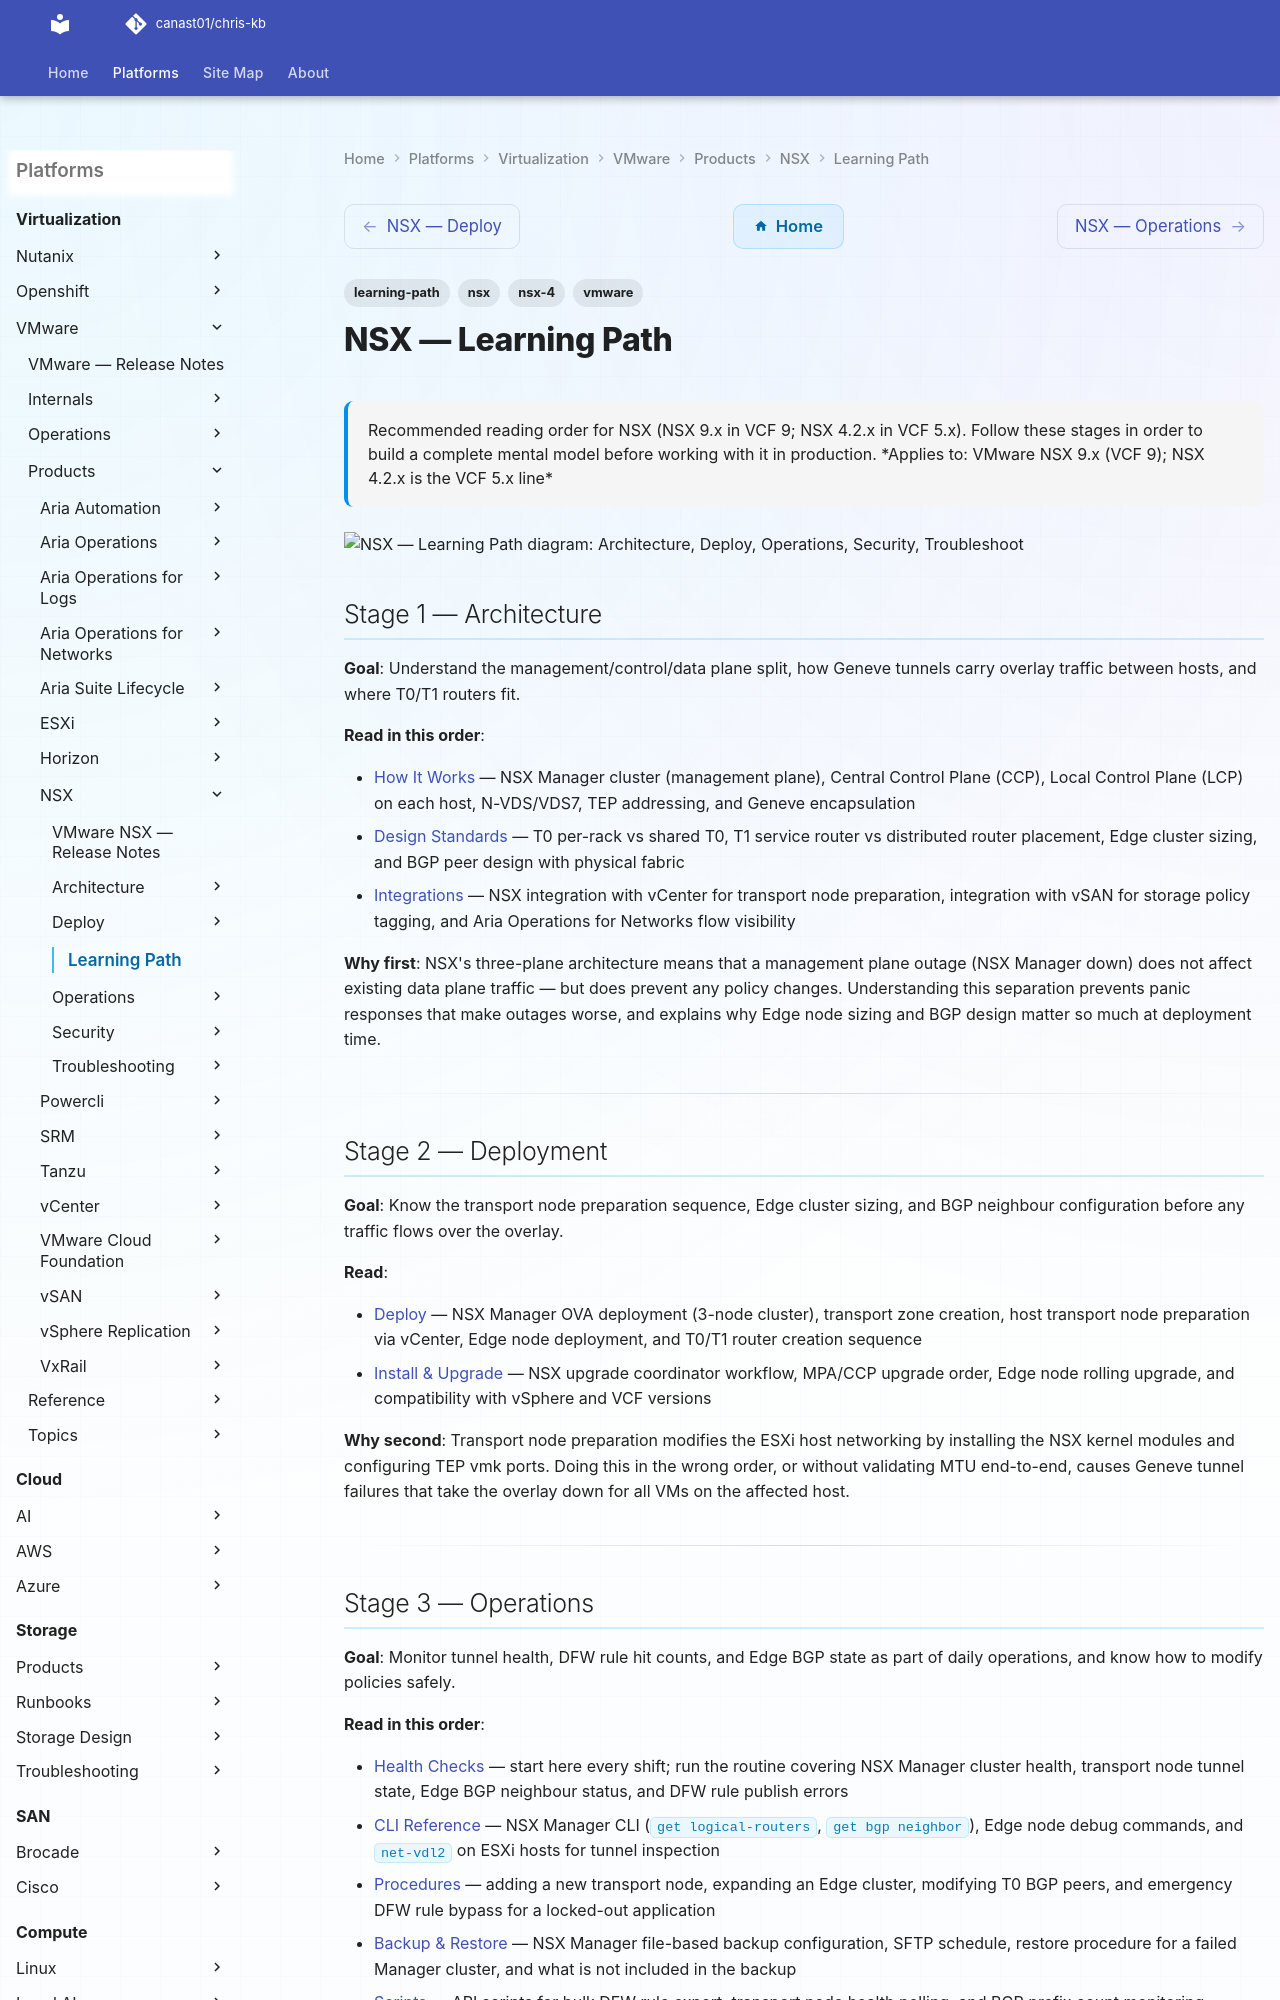

repository: canast01/chris-kb · page: virtualization/vmware/products/nsx/learning-path/index.html · generator: mkdocs

---
tags:
  - learning-path
  - nsx
  - nsx-4
  - vmware
description: "Recommended reading order for NSX (NSX 9.x in VCF 9; NSX 4.2.x in VCF 5.x). Follow these stages in order to build a complete mental model before working with it in production."
---
# NSX — Learning Path

<div class="kb-summary">
Recommended reading order for NSX (NSX 9.x in VCF 9; NSX 4.2.x in VCF 5.x). Follow these stages in order to build a complete mental model before working with it in production.

*Applies to: VMware NSX 9.x (VCF 9); NSX 4.2.x is the VCF 5.x line*
</div>

```d2
direction: right

S1: "Architecture" {shape: rectangle}
S2: "Deploy" {shape: rectangle}
S3: "Operations" {shape: rectangle}
S4: "Security" {shape: rectangle}
S5: "Troubleshoot" {shape: rectangle}

S1 -> S2
S2 -> S3
S3 -> S4
S4 -> S5
```

## Stage 1 — Architecture

**Goal**: Understand the management/control/data plane split, how Geneve tunnels carry overlay traffic between hosts, and where T0/T1 routers fit.

**Read in this order**:

- [How It Works](../architecture/how-it-works/) — NSX Manager cluster (management plane), Central Control Plane (CCP), Local Control Plane (LCP) on each host, N-VDS/VDS7, TEP addressing, and Geneve encapsulation
- [Design Standards](../architecture/design-standards/) — T0 per-rack vs shared T0, T1 service router vs distributed router placement, Edge cluster sizing, and BGP peer design with physical fabric
- [Integrations](../architecture/integrations/) — NSX integration with vCenter for transport node preparation, integration with vSAN for storage policy tagging, and Aria Operations for Networks flow visibility

**Why first**: NSX's three-plane architecture means that a management plane outage (NSX Manager down) does not affect existing data plane traffic — but does prevent any policy changes. Understanding this separation prevents panic responses that make outages worse, and explains why Edge node sizing and BGP design matter so much at deployment time.

---

## Stage 2 — Deployment

**Goal**: Know the transport node preparation sequence, Edge cluster sizing, and BGP neighbour configuration before any traffic flows over the overlay.

**Read**:

- [Deploy](../deploy/) — NSX Manager OVA deployment (3-node cluster), transport zone creation, host transport node preparation via vCenter, Edge node deployment, and T0/T1 router creation sequence
- [Install & Upgrade](../operations/install-upgrade/) — NSX upgrade coordinator workflow, MPA/CCP upgrade order, Edge node rolling upgrade, and compatibility with vSphere and VCF versions

**Why second**: Transport node preparation modifies the ESXi host networking by installing the NSX kernel modules and configuring TEP vmk ports. Doing this in the wrong order, or without validating MTU end-to-end, causes Geneve tunnel failures that take the overlay down for all VMs on the affected host.

---
